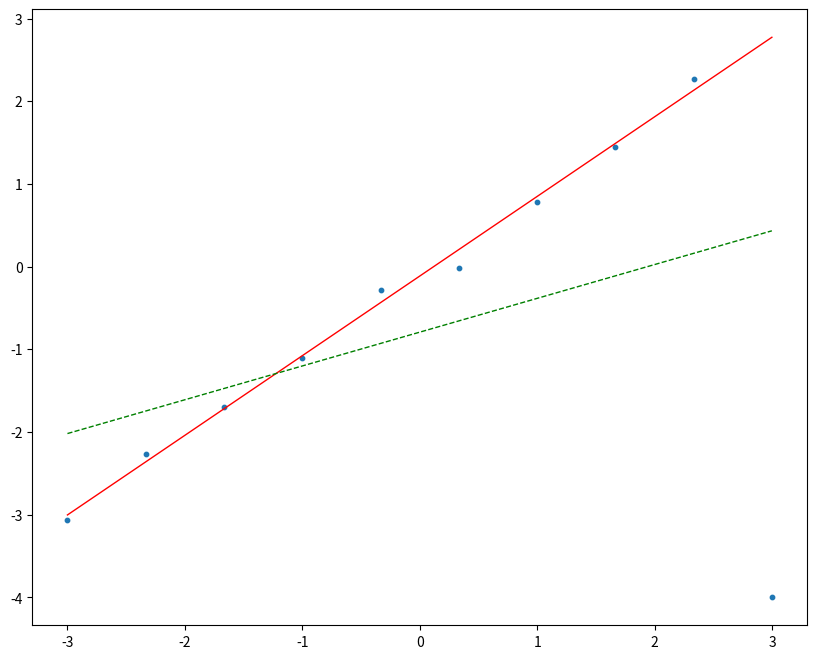

Python code for this plot: (Note: this script raises an exception after producing the figure.)
import numpy as np
import matplotlib.pyplot as plt

np.random.seed(15)

def generate_sample(x_min=-3., x_max=3., sample_size=10):
    x = np.linspace(x_min, x_max, num=sample_size)
    y = x + np.random.normal(loc=0., scale=.2, size=sample_size)
    y[-1] = -4
    return x, y


def cal_phi(x_list):
    phi = np.array([[1, x_list[i]] for i in range(len(x_list))])
    return phi


def cal_W(err, eta=1):
    calw = lambda x: (1 - x**2 / eta**2)**2 if x <= eta else 0

    W = np.zeros((err.shape[0], err.shape[0]))
    w = list(map(calw, err))
    for i in range(err.shape[0]):
        W[i][i] = w[i]
    return W

def train(x_list, y_list, eta=1, max_iter=1000):
    phi = cal_phi(x_list)
    
    theta = theta_pre = theta_init = np.linalg.solve(
        phi.T.dot(phi) + 1e-4 * np.identity(phi.shape[1]), phi.T.dot(y_list))
    
    for _ in range(max_iter):
        err = np.abs(phi.dot(theta_pre) - y_list)
        W = cal_W(err, eta)
        phit_w_phi = phi.T.dot(W).dot(phi)
        phit_w_y = phi.T.dot(W).dot(y_list)
        theta = np.linalg.solve(phit_w_phi, phit_w_y)
        if np.linalg.norm(theta - theta_pre) < 1e-4:
            break
        theta_pre = theta
    return theta, theta_init


def predict(x_list, theta):
    phi = cal_phi(x_list)
    y_predicted = phi.dot(theta)
    return y_predicted


def plot_data(x_true, y_true, x_test, y_predicted, y_predicted2):
    fig = plt.figure(figsize=(10, 8), dpi=100)
    plt.scatter(x_true, y_true, marker='o', s=10)
    plt.plot(x_test, y_predicted, c='r', lw=1)
    plt.plot(x_test, y_predicted2, c='green', lw=1, linestyle='--')
    return fig


x, y = generate_sample()
theta, theta_init = train(x, y, eta=1, max_iter=1000)

x_test = np.arange(-3, 3, 0.001)
# robust
y_predicted = predict(x_test, theta)

# not robust
y_predicted2 = predict(x_test, theta_init)

fig = plot_data(x, y, x_test, y_predicted, y_predicted2)
plt.savefig('../../output/Lec4/result.png', bbox_inches='tight')
